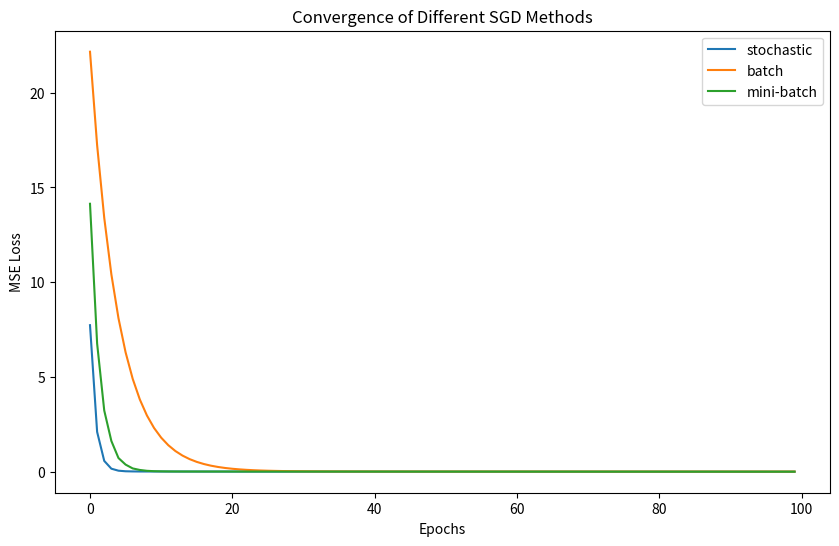
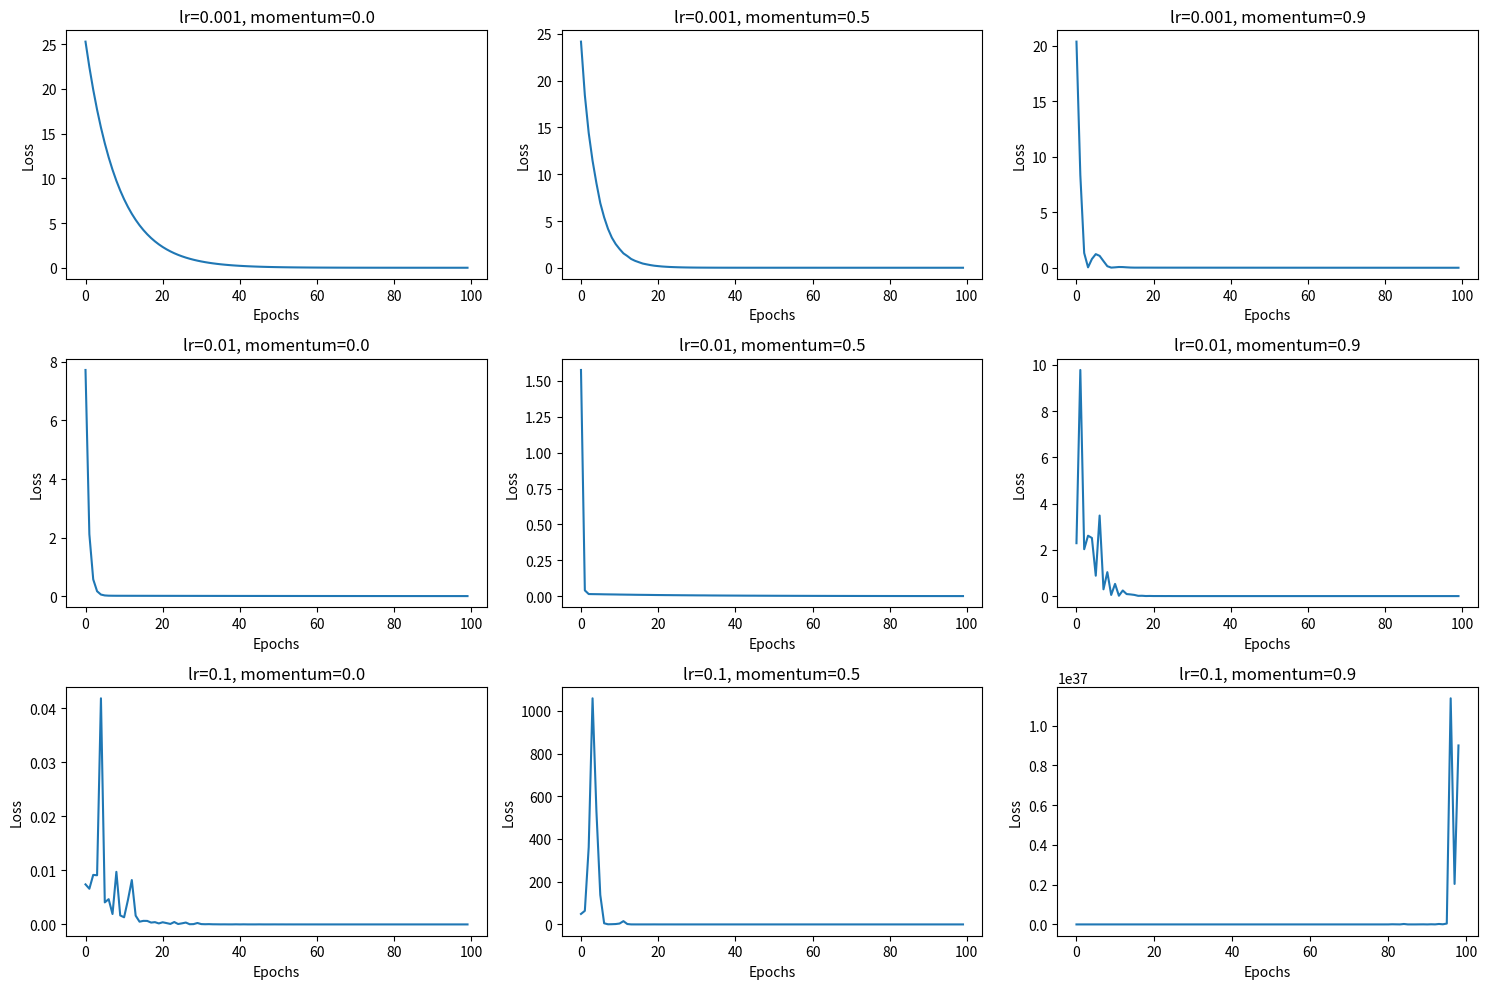

These charts were generated, in order, by the following Python code:
import numpy as np
import matplotlib.pyplot as plt

X = np.array([1, 2, 3, 4, 5], dtype=np.float32)
y = np.array([3, 5, 7, 9, 11], dtype=np.float32)

def predict(X, w, b):
    return w * X + b

def mse_loss(y_true, y_pred):
    return np.mean((y_true - y_pred) ** 2) / 2

def compute_gradients(X, y, w, b):
    N = len(y)
    y_pred = predict(X, w, b)
    error = y - y_pred
    grad_w = -np.sum(X * error) / N
    grad_b = -np.sum(error) / N
    return grad_w, grad_b

def sgd_linear_regression(X, y, lr=0.01, epochs=100, batch_size=1, momentum=0.0, method='stochastic'):
    w, b = 0.0, 0.0
    velocity_w, velocity_b = 0.0, 0.0
    loss_history = []
    N = len(y)

    if method == 'batch':
        batch_size = N
    elif method == 'stochastic':
        batch_size = 1

    for epoch in range(epochs):

        indices = np.arange(N)
        np.random.shuffle(indices)
        X_shuffled = X[indices]
        y_shuffled = y[indices]


        for i in range(0, N, batch_size):
            end = i + batch_size
            X_batch = X_shuffled[i:end]
            y_batch = y_shuffled[i:end]

            grad_w, grad_b = compute_gradients(X_batch, y_batch, w, b)

            velocity_w = momentum * velocity_w + lr * grad_w
            velocity_b = momentum * velocity_b + lr * grad_b

            w = w - velocity_w
            b = b - velocity_b


        y_pred = predict(X, w, b)
        loss = mse_loss(y, y_pred)
        loss_history.append(loss)

    return w, b, loss_history


methods = ['stochastic', 'batch', 'mini-batch']
results = {}
epochs = 100

print("Training with different SGD methods:")
for method in methods:
    if method == 'mini-batch':
        current_batch_size = 2
    else:
        current_batch_size = 1
    w, b, loss_history = sgd_linear_regression(X, y, lr=0.01, epochs=epochs, batch_size=current_batch_size, momentum=0.0, method=method)
    results[method] = {'w': w, 'b': b, 'loss_history': loss_history}
    print(f"Method: {method} --> w = {w:.4f}, b = {b:.4f}, final loss = {loss_history[-1]:.6f}")


plt.figure(figsize=(10,6))
for method in methods:
    plt.plot(results[method]['loss_history'], label=method)
plt.xlabel("Epochs")
plt.ylabel("MSE Loss")
plt.title("Convergence of Different SGD Methods")
plt.legend()
plt.show()

learning_rates = [0.001, 0.01, 0.1]
momentum_values = [0.0, 0.5, 0.9]
exp_results = {}

plt.figure(figsize=(15, 10))
plot_idx = 1

for lr in learning_rates:
    for momentum in momentum_values:
        w, b, loss_history = sgd_linear_regression(X, y, lr=lr, epochs=epochs, batch_size=1, momentum=momentum, method='stochastic')
        exp_results[(lr, momentum)] = {'w': w, 'b': b, 'loss_history': loss_history}
        plt.subplot(len(learning_rates), len(momentum_values), plot_idx)
        plt.plot(loss_history)
        plt.xlabel("Epochs")
        plt.ylabel("Loss")
        plt.title(f"lr={lr}, momentum={momentum}")
        plot_idx += 1

plt.tight_layout()
plt.show()
